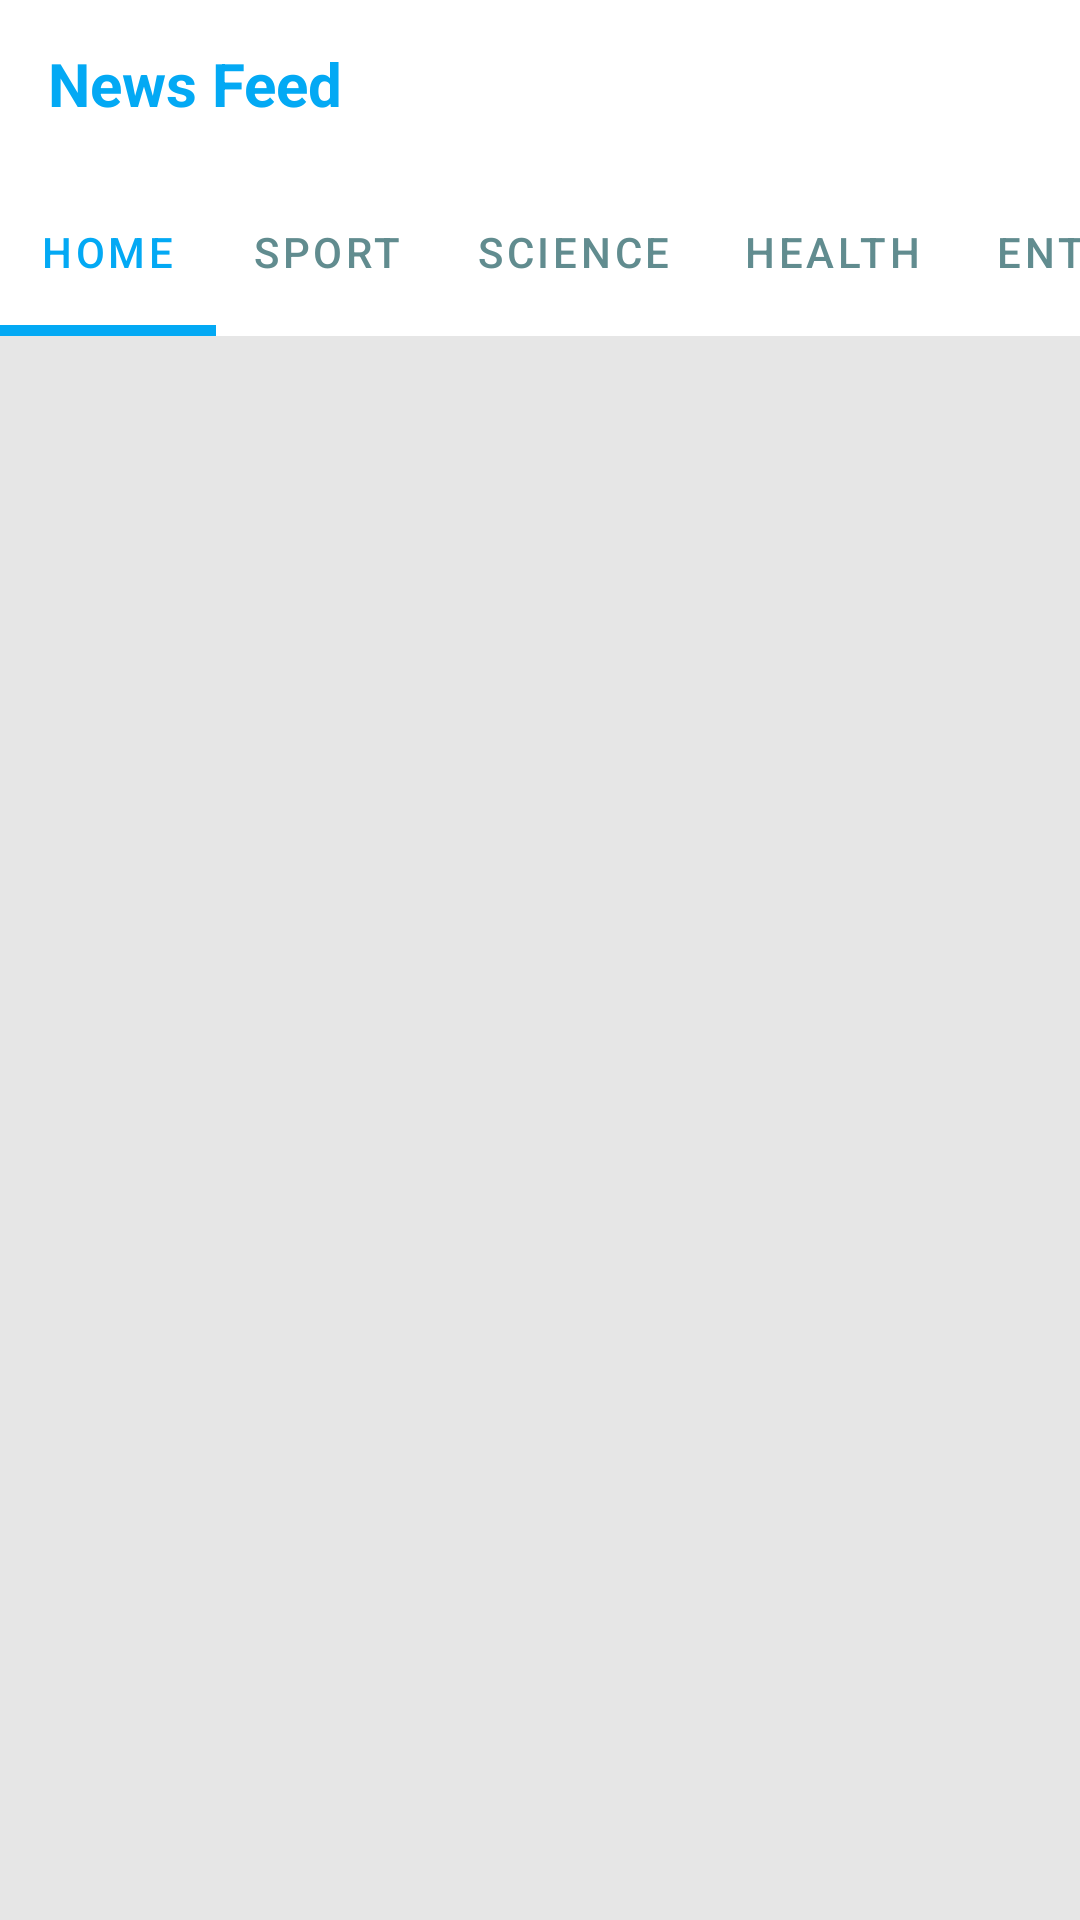

Reconstruct the res/layout file that produces this screen, plus the resources it refers to.
<!-- AndroidManifest.xml: application theme Theme.INDABA -->
<!-- res/layout/activity_main.xml -->
<?xml version="1.0" encoding="utf-8"?>
<RelativeLayout xmlns:android="http://schemas.android.com/apk/res/android"
    xmlns:app="http://schemas.android.com/apk/res-auto"
    xmlns:tools="http://schemas.android.com/tools"
    android:layout_width="match_parent"
    android:background="#E6E6E6"
    android:layout_height="match_parent"
    tools:context=".MainActivity">
    
    <androidx.appcompat.widget.Toolbar
        android:layout_width="match_parent"
        android:layout_height="?attr/actionBarSize"
        android:layout_marginTop="0dp"
        android:background="@color/white"
        android:id="@+id/toolbbar"
        >
        
        <RelativeLayout
            android:layout_width="match_parent"
            android:layout_height="match_parent"
            android:gravity="center_vertical"
            >

            <TextView
                android:layout_width="wrap_content"
                android:layout_height="wrap_content"
                android:text="News Feed"
                android:textStyle="bold"
                android:textSize="20sp"
                android:textColor="#03A9F4">

            </TextView>



        </RelativeLayout>

    </androidx.appcompat.widget.Toolbar>
        
 <com.google.android.material.tabs.TabLayout
     android:layout_width="match_parent"
     android:layout_height="?attr/actionBarSize"
     android:id="@+id/include"
     android:layout_below="@+id/toolbbar"
     app:tabTextColor="#618C8F"
     app:tabSelectedTextColor="#03A9F4"
     app:tabIndicatorColor="#03A9F4"
     app:tabIndicatorHeight="3.5dp"
     android:layout_marginTop="0dp"
     app:tabMode="scrollable"
     android:backgroundTint="@color/white"
     >
     <com.google.android.material.tabs.TabItem
         android:layout_width="wrap_content"
         android:layout_height="wrap_content"
         android:text="Home"
         android:id="@+id/home"
         >

     </com.google.android.material.tabs.TabItem>

     <com.google.android.material.tabs.TabItem
         android:layout_width="wrap_content"
         android:layout_height="wrap_content"
         android:text="Sport"
         android:id="@+id/Sport"
         >

     </com.google.android.material.tabs.TabItem>

     <com.google.android.material.tabs.TabItem
         android:layout_width="wrap_content"
         android:layout_height="wrap_content"
         android:text="Science"
         android:id="@+id/Health"
         >

     </com.google.android.material.tabs.TabItem>

     <com.google.android.material.tabs.TabItem
         android:layout_width="wrap_content"
         android:layout_height="wrap_content"
         android:text="Health"
         android:id="@+id/Science"
         >

     </com.google.android.material.tabs.TabItem>


     <com.google.android.material.tabs.TabItem
         android:layout_width="wrap_content"
         android:layout_height="wrap_content"
         android:text="Entertaiment"
         android:id="@+id/Entertainment"
         >

     </com.google.android.material.tabs.TabItem>


     <com.google.android.material.tabs.TabItem
         android:layout_width="wrap_content"
         android:layout_height="wrap_content"
         android:text="Technology"
         android:id="@+id/Technology"
         >

     </com.google.android.material.tabs.TabItem>





 </com.google.android.material.tabs.TabLayout>


<androidx.viewpager.widget.ViewPager
    android:layout_width="match_parent"
    android:layout_height="match_parent"
    android:layout_below="@+id/include"
    android:layout_marginTop="0dp"
    android:id="@+id/fragmentcontainer"
    >

</androidx.viewpager.widget.ViewPager>

</RelativeLayout>
<!-- resources referenced by this layout -->
<resources>
  <style name="Theme.INDABA" parent="Theme.MaterialComponents.DayNight.NoActionBar">
          
          <item name="colorPrimary">@color/purple_500</item>
          <item name="colorPrimaryVariant">@color/purple_700</item>
          <item name="colorOnPrimary">@color/white</item>
          
          <item name="colorSecondary">@color/teal_200</item>
          <item name="colorSecondaryVariant">@color/teal_700</item>
          <item name="colorOnSecondary">@color/black</item>
          
          <item name="android:statusBarColor" tools:targetApi="l">?attr/colorPrimaryVariant</item>
          
      </style>
  <!-- not gathered from this repository: default colours our renderer supplied (Android Studio template values) -->
  <color name="purple_500">#FF6200EE</color>
  <color name="purple_700">#FF3700B3</color>
  <color name="teal_200">#FF03DAC5</color>
  <color name="teal_700">#FF018786</color>
  <color name="black">#FF000000</color>
  <color name="white">#FFFFFFFF</color>
</resources>
